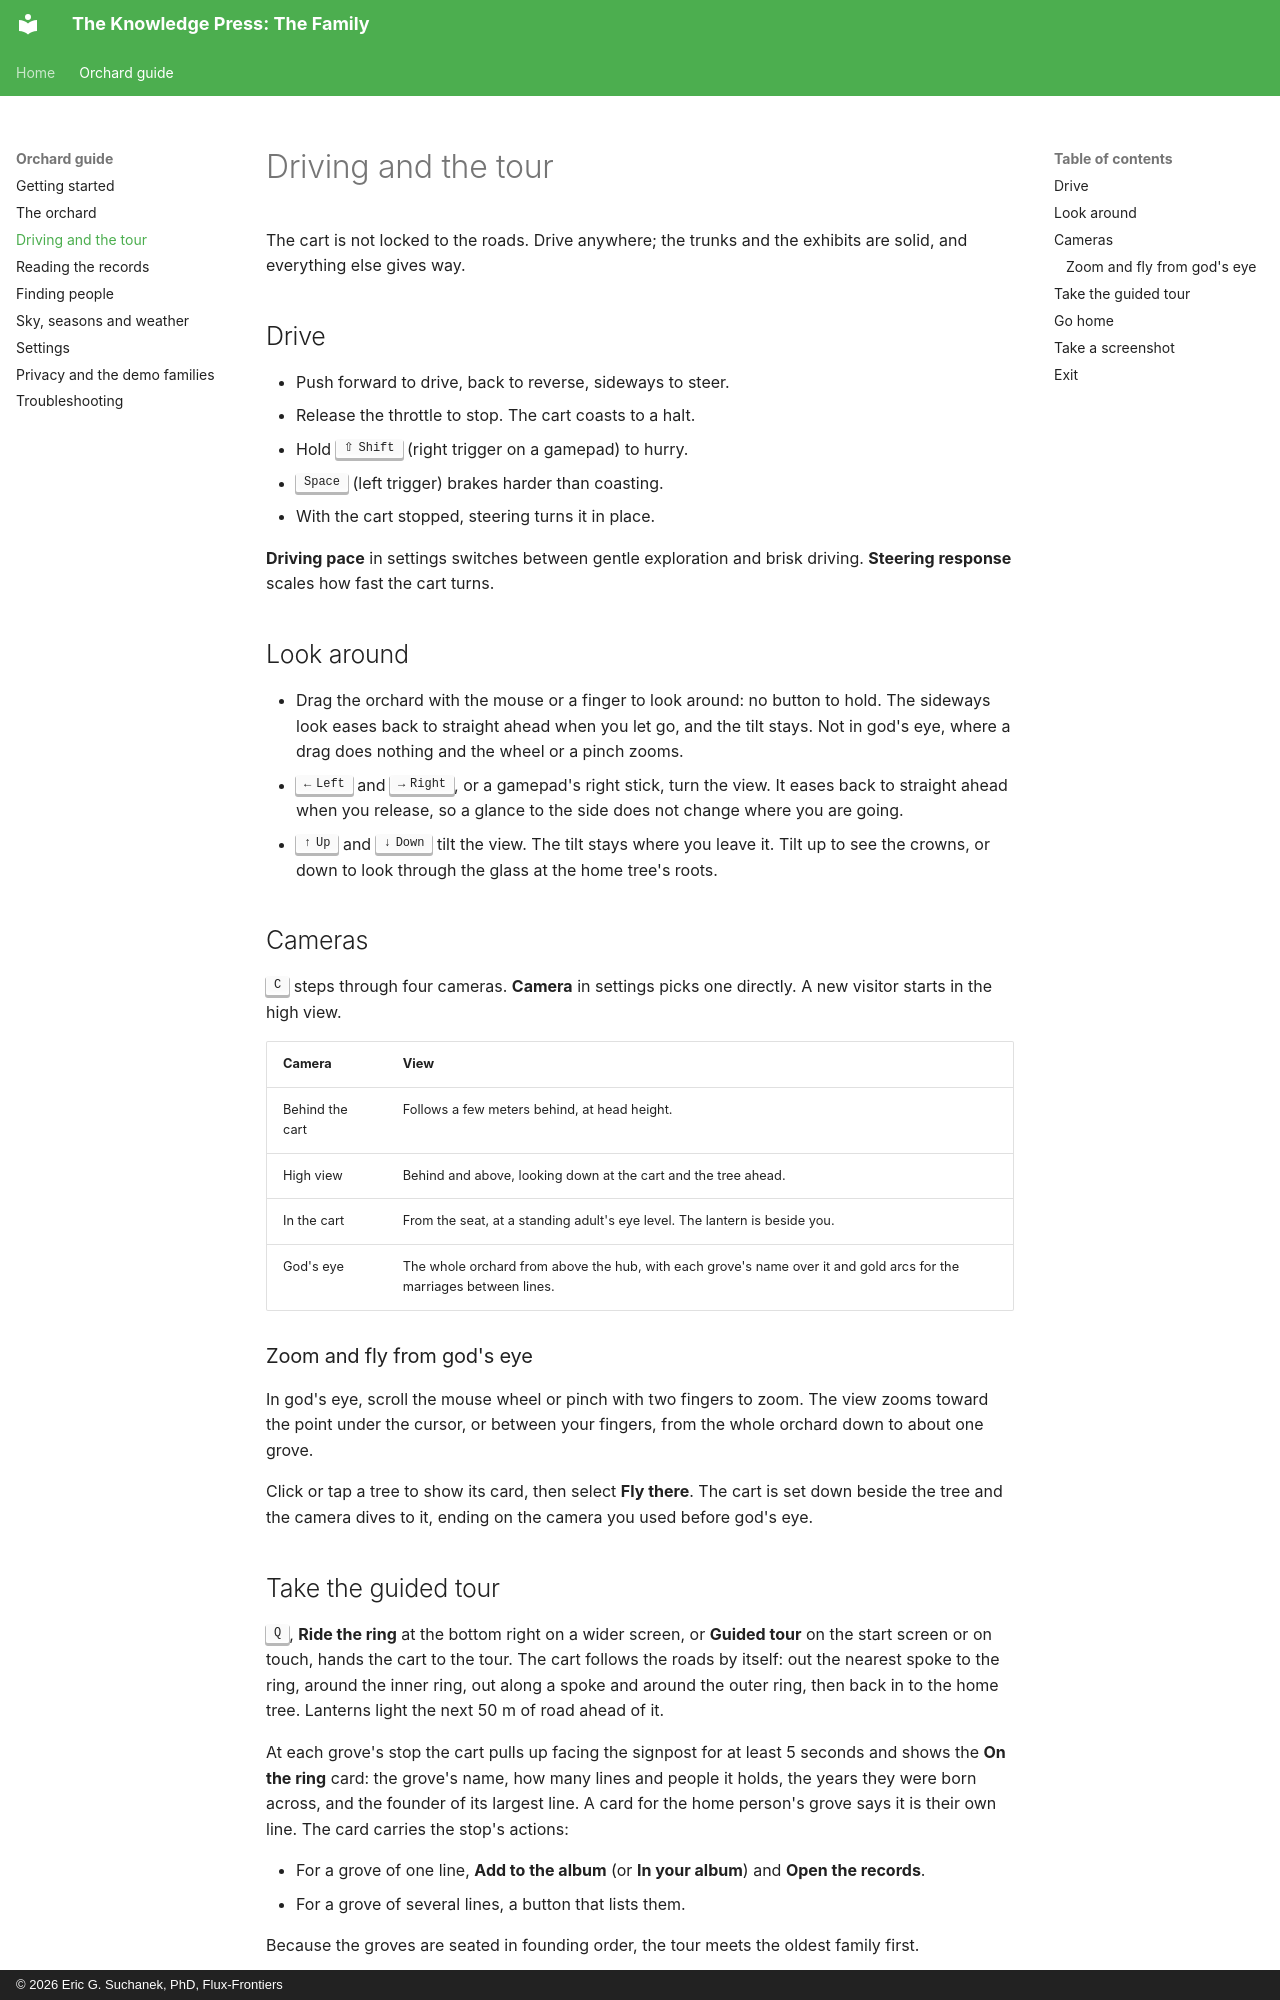

repository: Flux-Frontiers/kpress_family · page: orchard/driving/index.html · generator: mkdocs · copyright: © 2026 Eric G. Suchanek, PhD, Flux-Frontiers

# Driving and the tour

The cart is not locked to the roads. Drive anywhere; the trunks and the
exhibits are solid, and everything else gives way.

## Drive

- Push forward to drive, back to reverse, sideways to steer.
- Release the throttle to stop. The cart coasts to a halt.
- Hold ++shift++ (right trigger on a gamepad) to hurry.
- ++space++ (left trigger) brakes harder than coasting.
- With the cart stopped, steering turns it in place.

**Driving pace** in settings switches between gentle exploration and brisk
driving. **Steering response** scales how fast the cart turns.

## Look around

- Drag the orchard with the mouse or a finger to look around: no button to
  hold. The sideways look eases back to straight ahead when you let go, and
  the tilt stays. Not in god's eye, where a drag does nothing and the wheel
  or a pinch zooms.
- ++left++ and ++right++, or a gamepad's right stick, turn the view. It eases
  back to straight ahead when you release, so a glance to the side does not
  change where you are going.
- ++up++ and ++down++ tilt the view. The tilt stays where you leave it.
  Tilt up to see the crowns, or down to look through the glass at the home
  tree's roots.

## Cameras

++c++ steps through four cameras. **Camera** in settings picks one directly.
A new visitor starts in the high view.

| Camera | View |
| --- | --- |
| Behind the cart | Follows a few meters behind, at head height. |
| High view | Behind and above, looking down at the cart and the tree ahead. |
| In the cart | From the seat, at a standing adult's eye level. The lantern is beside you. |
| God's eye | The whole orchard from above the hub, with each grove's name over it and gold arcs for the marriages between lines. |

### Zoom and fly from god's eye

In god's eye, scroll the mouse wheel or pinch with two fingers to zoom. The
view zooms toward the point under the cursor, or between your fingers, from
the whole orchard down to about one grove.

Click or tap a tree to show its card, then select **Fly there**. The cart is
set down beside the tree and the camera dives to it, ending on the camera you
used before god's eye.
